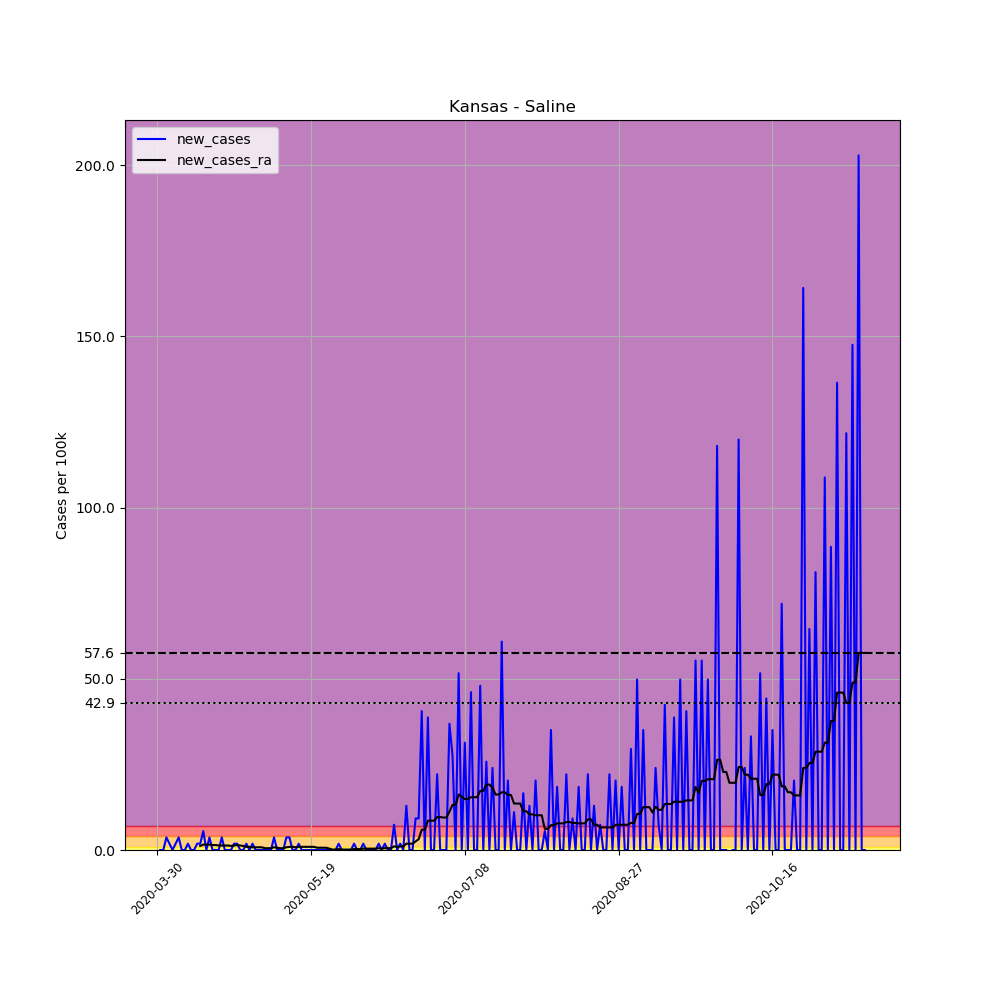

The table this chart was drawn from, first rows:
, date, county, state, fips, cases, deaths, COUNTY, STNAME, CTYNAME, POPESTIMATE2019, per_100k, new_cases, new_cases_ra
477866, 2020-03-30, Saline, Kansas, 20169, 1, 0, 169, Kansas, Saline, 54224, 1.844, , 
477867, 2020-03-31, Saline, Kansas, 20169, 1, 0, 169, Kansas, Saline, 54224, 1.844, 0.0, 
477868, 2020-04-01, Saline, Kansas, 20169, 1, 0, 169, Kansas, Saline, 54224, 1.844, 0.0, 
477869, 2020-04-02, Saline, Kansas, 20169, 3, 0, 169, Kansas, Saline, 54224, 5.533, 3.688, 
477870, 2020-04-03, Saline, Kansas, 20169, 4, 0, 169, Kansas, Saline, 54224, 7.377, 1.844, 
477871, 2020-04-04, Saline, Kansas, 20169, 4, 0, 169, Kansas, Saline, 54224, 7.377, 0.0, 
477872, 2020-04-05, Saline, Kansas, 20169, 5, 1, 169, Kansas, Saline, 54224, 9.221, 1.844, 
477873, 2020-04-06, Saline, Kansas, 20169, 7, 1, 169, Kansas, Saline, 54224, 12.91, 3.688, 
477874, 2020-04-07, Saline, Kansas, 20169, 7, 1, 169, Kansas, Saline, 54224, 12.91, 0.0, 
477875, 2020-04-08, Saline, Kansas, 20169, 7, 1, 169, Kansas, Saline, 54224, 12.91, 0.0, 
477876, 2020-04-09, Saline, Kansas, 20169, 8, 1, 169, Kansas, Saline, 54224, 14.75, 1.844, 
477877, 2020-04-10, Saline, Kansas, 20169, 8, 1, 169, Kansas, Saline, 54224, 14.75, 0.0, 
477878, 2020-04-11, Saline, Kansas, 20169, 8, 1, 169, Kansas, Saline, 54224, 14.75, 0.0, 
477879, 2020-04-12, Saline, Kansas, 20169, 9, 1, 169, Kansas, Saline, 54224, 16.6, 1.844, 
477880, 2020-04-13, Saline, Kansas, 20169, 10, 2, 169, Kansas, Saline, 54224, 18.44, 1.844, 1.186
477881, 2020-04-14, Saline, Kansas, 20169, 13, 2, 169, Kansas, Saline, 54224, 23.97, 5.533, 1.581
477882, 2020-04-15, Saline, Kansas, 20169, 13, 2, 169, Kansas, Saline, 54224, 23.97, 0.0, 1.581
477883, 2020-04-16, Saline, Kansas, 20169, 15, 2, 169, Kansas, Saline, 54224, 27.66, 3.688, 1.581
477884, 2020-04-17, Saline, Kansas, 20169, 15, 2, 169, Kansas, Saline, 54224, 27.66, 0.0, 1.449
477885, 2020-04-18, Saline, Kansas, 20169, 15, 2, 169, Kansas, Saline, 54224, 27.66, 0.0, 1.449
477886, 2020-04-19, Saline, Kansas, 20169, 15, 2, 169, Kansas, Saline, 54224, 27.66, 0.0, 1.317
477887, 2020-04-20, Saline, Kansas, 20169, 17, 2, 169, Kansas, Saline, 54224, 31.35, 3.688, 1.317
477888, 2020-04-21, Saline, Kansas, 20169, 17, 2, 169, Kansas, Saline, 54224, 31.35, 0.0, 1.317
477889, 2020-04-22, Saline, Kansas, 20169, 17, 2, 169, Kansas, Saline, 54224, 31.35, 0.0, 1.317
477890, 2020-04-23, Saline, Kansas, 20169, 17, 2, 169, Kansas, Saline, 54224, 31.35, 0.0, 1.186
477891, 2020-04-24, Saline, Kansas, 20169, 18, 2, 169, Kansas, Saline, 54224, 33.2, 1.844, 1.317
477892, 2020-04-25, Saline, Kansas, 20169, 19, 2, 169, Kansas, Saline, 54224, 35.04, 1.844, 1.449
477893, 2020-04-26, Saline, Kansas, 20169, 19, 2, 169, Kansas, Saline, 54224, 35.04, 0.0, 1.317
477894, 2020-04-27, Saline, Kansas, 20169, 19, 2, 169, Kansas, Saline, 54224, 35.04, 0.0, 1.186
477895, 2020-04-28, Saline, Kansas, 20169, 20, 2, 169, Kansas, Saline, 54224, 36.88, 1.844, 0.9221
477896, 2020-04-29, Saline, Kansas, 20169, 20, 2, 169, Kansas, Saline, 54224, 36.88, 0.0, 0.9221
477897, 2020-04-30, Saline, Kansas, 20169, 21, 2, 169, Kansas, Saline, 54224, 38.73, 1.844, 0.7904
477898, 2020-05-01, Saline, Kansas, 20169, 21, 2, 169, Kansas, Saline, 54224, 38.73, 0.0, 0.7904
477899, 2020-05-02, Saline, Kansas, 20169, 21, 2, 169, Kansas, Saline, 54224, 38.73, 0.0, 0.7904
477900, 2020-05-03, Saline, Kansas, 20169, 21, 2, 169, Kansas, Saline, 54224, 38.73, 0.0, 0.7904
477901, 2020-05-04, Saline, Kansas, 20169, 21, 2, 169, Kansas, Saline, 54224, 38.73, 0.0, 0.5269
477902, 2020-05-05, Saline, Kansas, 20169, 21, 2, 169, Kansas, Saline, 54224, 38.73, 0.0, 0.5269
477903, 2020-05-06, Saline, Kansas, 20169, 21, 2, 169, Kansas, Saline, 54224, 38.73, 0.0, 0.5269
477904, 2020-05-07, Saline, Kansas, 20169, 23, 2, 169, Kansas, Saline, 54224, 42.42, 3.688, 0.7904
477905, 2020-05-08, Saline, Kansas, 20169, 23, 2, 169, Kansas, Saline, 54224, 42.42, 0.0, 0.6586
477906, 2020-05-09, Saline, Kansas, 20169, 23, 2, 169, Kansas, Saline, 54224, 42.42, 0.0, 0.5269
477907, 2020-05-10, Saline, Kansas, 20169, 23, 2, 169, Kansas, Saline, 54224, 42.42, 0.0, 0.5269
477908, 2020-05-11, Saline, Kansas, 20169, 25, 2, 169, Kansas, Saline, 54224, 46.11, 3.688, 0.7904
477909, 2020-05-12, Saline, Kansas, 20169, 27, 2, 169, Kansas, Saline, 54224, 49.79, 3.688, 0.9221
477910, 2020-05-13, Saline, Kansas, 20169, 27, 2, 169, Kansas, Saline, 54224, 49.79, 0.0, 0.9221
477911, 2020-05-14, Saline, Kansas, 20169, 27, 2, 169, Kansas, Saline, 54224, 49.79, 0.0, 0.7904
477912, 2020-05-15, Saline, Kansas, 20169, 28, 2, 169, Kansas, Saline, 54224, 51.64, 1.844, 0.9221
477913, 2020-05-16, Saline, Kansas, 20169, 28, 2, 169, Kansas, Saline, 54224, 51.64, 0.0, 0.9221
477914, 2020-05-17, Saline, Kansas, 20169, 28, 2, 169, Kansas, Saline, 54224, 51.64, 0.0, 0.9221
477915, 2020-05-18, Saline, Kansas, 20169, 28, 2, 169, Kansas, Saline, 54224, 51.64, 0.0, 0.9221
477916, 2020-05-19, Saline, Kansas, 20169, 28, 2, 169, Kansas, Saline, 54224, 51.64, 0.0, 0.9221
477917, 2020-05-20, Saline, Kansas, 20169, 28, 2, 169, Kansas, Saline, 54224, 51.64, 0.0, 0.9221
477918, 2020-05-21, Saline, Kansas, 20169, 28, 2, 169, Kansas, Saline, 54224, 51.64, 0.0, 0.6586
477919, 2020-05-22, Saline, Kansas, 20169, 28, 2, 169, Kansas, Saline, 54224, 51.64, 0.0, 0.6586
477920, 2020-05-23, Saline, Kansas, 20169, 28, 2, 169, Kansas, Saline, 54224, 51.64, 0.0, 0.6586
477921, 2020-05-24, Saline, Kansas, 20169, 28, 2, 169, Kansas, Saline, 54224, 51.64, 0.0, 0.6586
477922, 2020-05-25, Saline, Kansas, 20169, 28, 2, 169, Kansas, Saline, 54224, 51.64, 0.0, 0.3952
477923, 2020-05-26, Saline, Kansas, 20169, 28, 2, 169, Kansas, Saline, 54224, 51.64, 0.0, 0.1317
477924, 2020-05-27, Saline, Kansas, 20169, 28, 2, 169, Kansas, Saline, 54224, 51.64, 0.0, 0.1317
477925, 2020-05-28, Saline, Kansas, 20169, 29, 2, 169, Kansas, Saline, 54224, 53.48, 1.844, 0.2635
... 171 more rows
